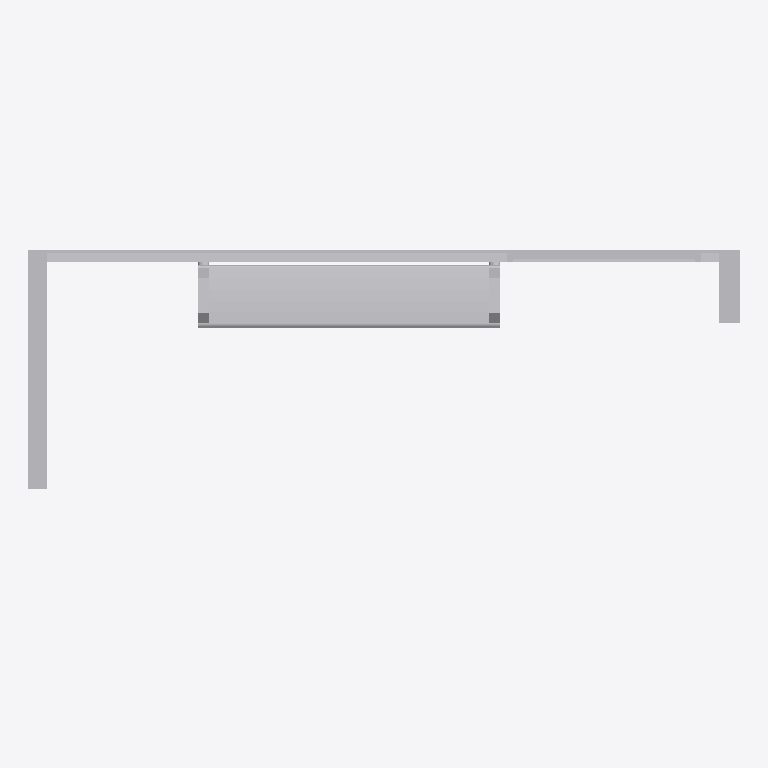
Plan cut of the same IFC building model at storey 'Port De Barcelona' (level 0.00 m, cut at 1.40 m), seen from above with north up, elements coloured by IFC class: 1 other element (light grey). Cut surfaces are drawn darker.
Extent 3.9 m × 1.5 m × 2.9 m (x, y, z). Storeys (1): Port De Barcelona at 0.00 m. Elements (1): 1 IfcFurnishingElement.

HEADER;
FILE_DESCRIPTION(('ViewDefinition [CoordinationView_V2.0]'),'2;1');
FILE_NAME('','',(''),(''),'','','');
FILE_SCHEMA(('IFC2X3'));
ENDSEC;
DATA;
#105=IFCPROJECT('34UKVHeH5CHvrwyycS_2aZ',$,'Port De Barcelona',$,$,'Port De Barcelona','Port De Barcelona',(#97),#92);
#130=IFCSITE('34UKVHeH5CHvrwyycS_2aX',$,'Default',$,$,#127,$,$,.ELEMENT.,(42,21,31,181945),(-71,-3,-24,-263305),0.0,$,$);
#115=IFCBUILDING('34UKVHeH5CHvrwyycS_2aY',$,'Port De Barcelona',$,$,#32,$,'Port De Barcelona',.ELEMENT.,$,$,$);
#124=IFCBUILDINGSTOREY('34UKVHeH5CHvrwyybZ1_NS',$,'Port De Barcelona',$,'Level:8mm Head',#122,$,'Port De Barcelona',.ELEMENT.,0.0);
#481=IFCFURNISHINGELEMENT('2qCsj_Hs9BixRdQY0piuHZ',$,'APBCN-URB-MOB-ParadaAutobus_Cubierta_Plana_Cruceros:Tipo1:1005843',$,'APBCN-URB-MOB-ParadaAutobus_Cubierta_Plana_Cruceros:Tipo1',#479,#472,'1005843');
ENDSEC;
